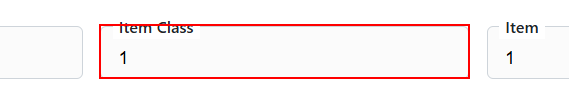
Task: Agency AQ End-To-End Automation is a UiPath-based RPA solution designed to streamline and standardize the full-cycle testing of business processes. The project automates test case execution, data validation, result logging, and reporting across integrated systems, reducing manual effort and ensuring consistent quality assurance. This solution enhances test coverage, improves testing accuracy, and accelerates the overall validation lifecycle within AQ workflows.
Workflow: Data Validation

Step 1 [try]: get-text from the text box in window 'agenci/iQ' (chrome.exe)

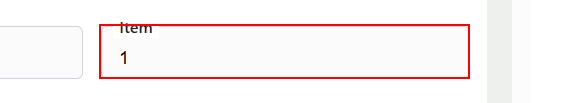
Step 2: get-text from the text box in window 'agenci/iQ' (chrome.exe)

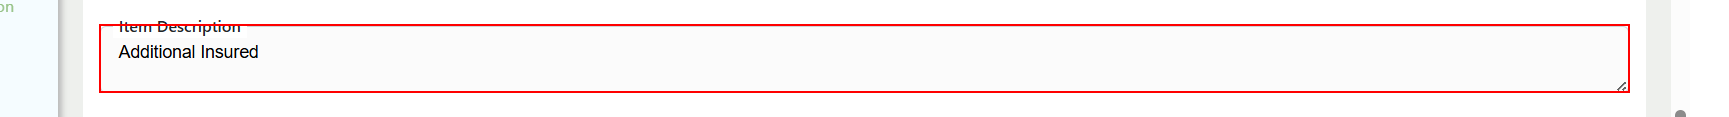
Step 3: get-text from the text box in window 'agenci/iQ' (chrome.exe)

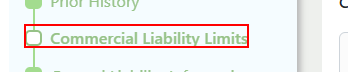
Step 4 [try]: click on the element 'Commercial Liability Limits' in window 'agenci/iQ' (chrome.exe)
